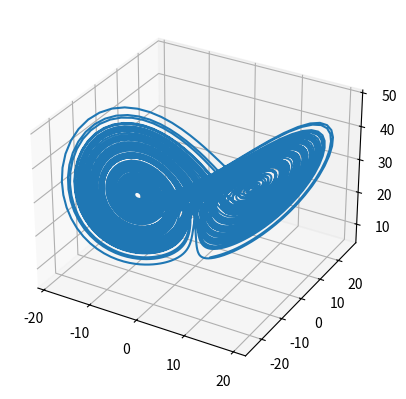

This figure's Python source:
import numpy as np
import matplotlib.pyplot as plt

def f1(t, x):
    sigma = 10
    return sigma * (x[1] - x[0])

def f2(t, x):
    ar = 28
    return x[0] * (ar - x[2]) - x[1]

def f3(t, x):
    beta = 8/3
    return x[0] * x[1] - beta * x[2]

def euler(a, b, n, x_0):
    h = (b-a) / n
    t = np.linspace(a, b, n)
    y = np.zeros(shape=(n, 3))
    y[0][0], y[0][1], y[0][2] = x_0[0], x_0[1], x_0[2]
    print(y)
    for i in range(n-1):
        y[i+1] = y[i] + h * np.asarray([f1(t[i], y[i]),
                                        f2(t[i], y[i]),
                                        f3(t[i], y[i])])
    return y
def _3d_plot(x, y, z):
    fig = plt.figure()
    ax = fig.add_subplot(projection='3d')
    ax.plot(x, y, z)
    plt.show()

N = 10000
x_0 = np.asarray([2, 3, 6])
yy = euler(0, 100, N, x_0)
t = np.linspace(0, 10, N)
x = yy.T[0]
y = yy.T[1]
z = yy.T[2]

_3d_plot(x, y, z)
